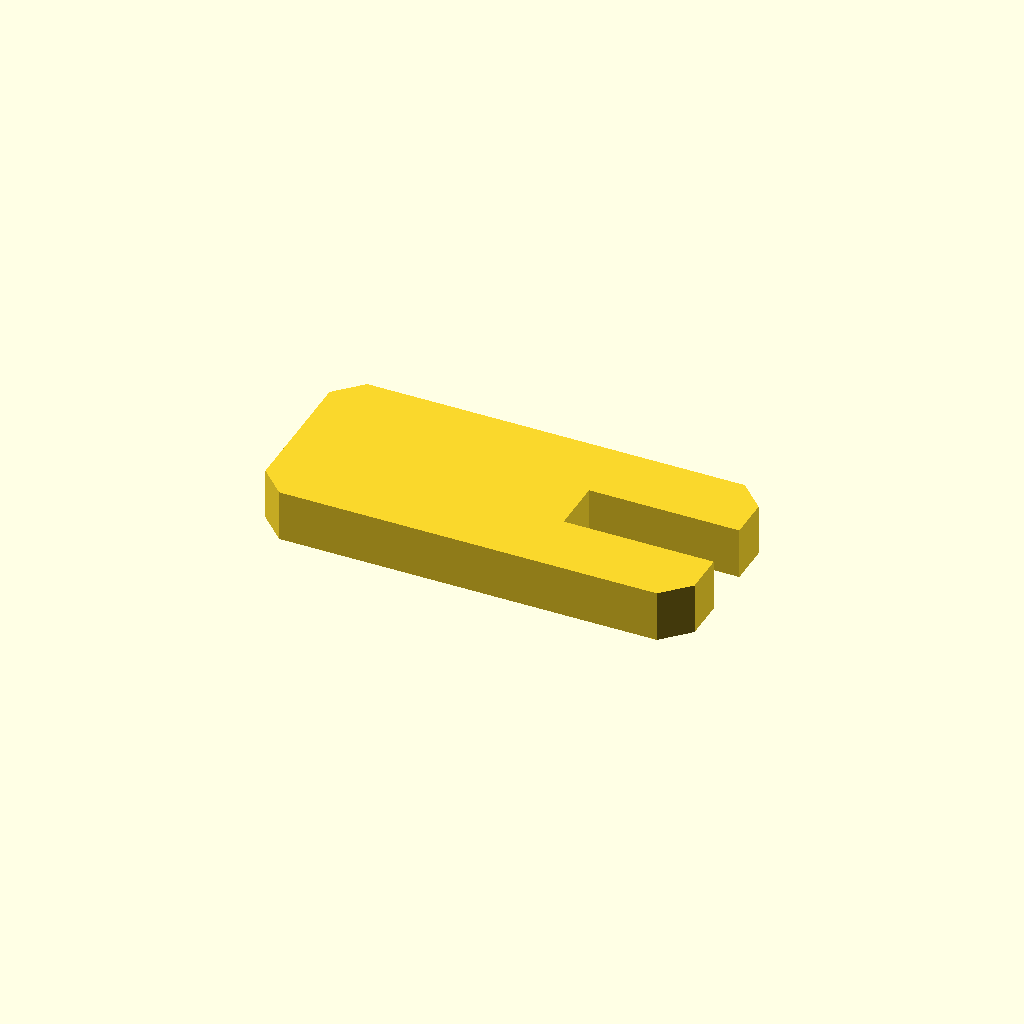
Cell 1: rendered with the file's own defaults.
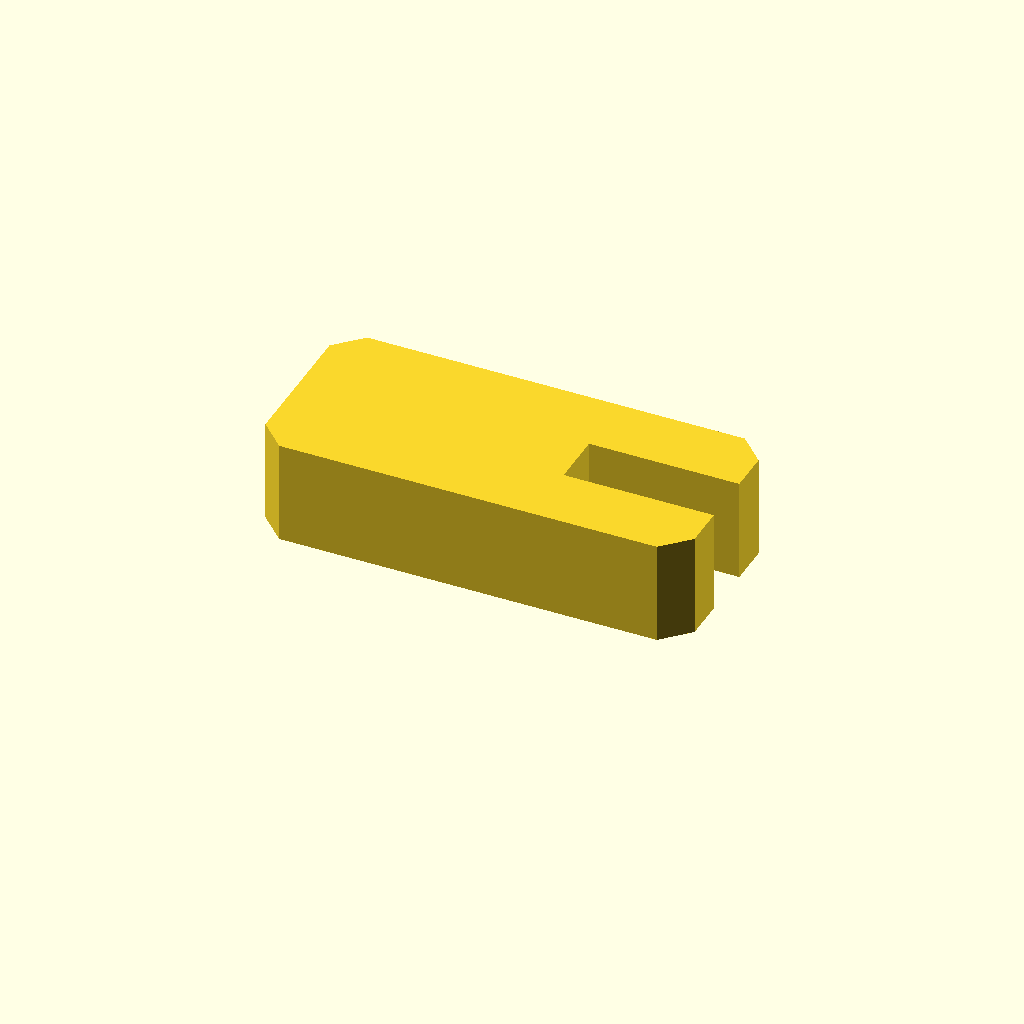
Cell 2: the same model with profile_height = 12.
One fixed orthographic camera (rotation 55°, 0°, 25°; colour scheme Cornfield) for every cell.
OpenSCAD source file optional_data/data/sketch1/formwashers/part_0027.scad:
$fn = 32;

// ----------------------------------------------------------------------
// C washer: 50 x 22 mm plate with an open slot
// ----------------------------------------------------------------------

// --- parameters (mm) ---
profile_height = 6;       // extrusion height
profile_points = 12;      // points of the closed outline

profile = [[3, 0], [47, 0], [50, 3], [50, 7.83], [32.5, 7.83], [32.5, 14.18], [50, 14.18], [50, 19], [47, 22], [3, 22], [0, 19], [0, 3]];  // single closed polygon, 12 points, counter clockwise

// --- the one profile operation ---
linear_extrude(height = profile_height) polygon(points = profile);
Customizer parameters (derived from the source; name, type, default, range or options):
profile_height: number, default 6
profile_points: number, default 12
